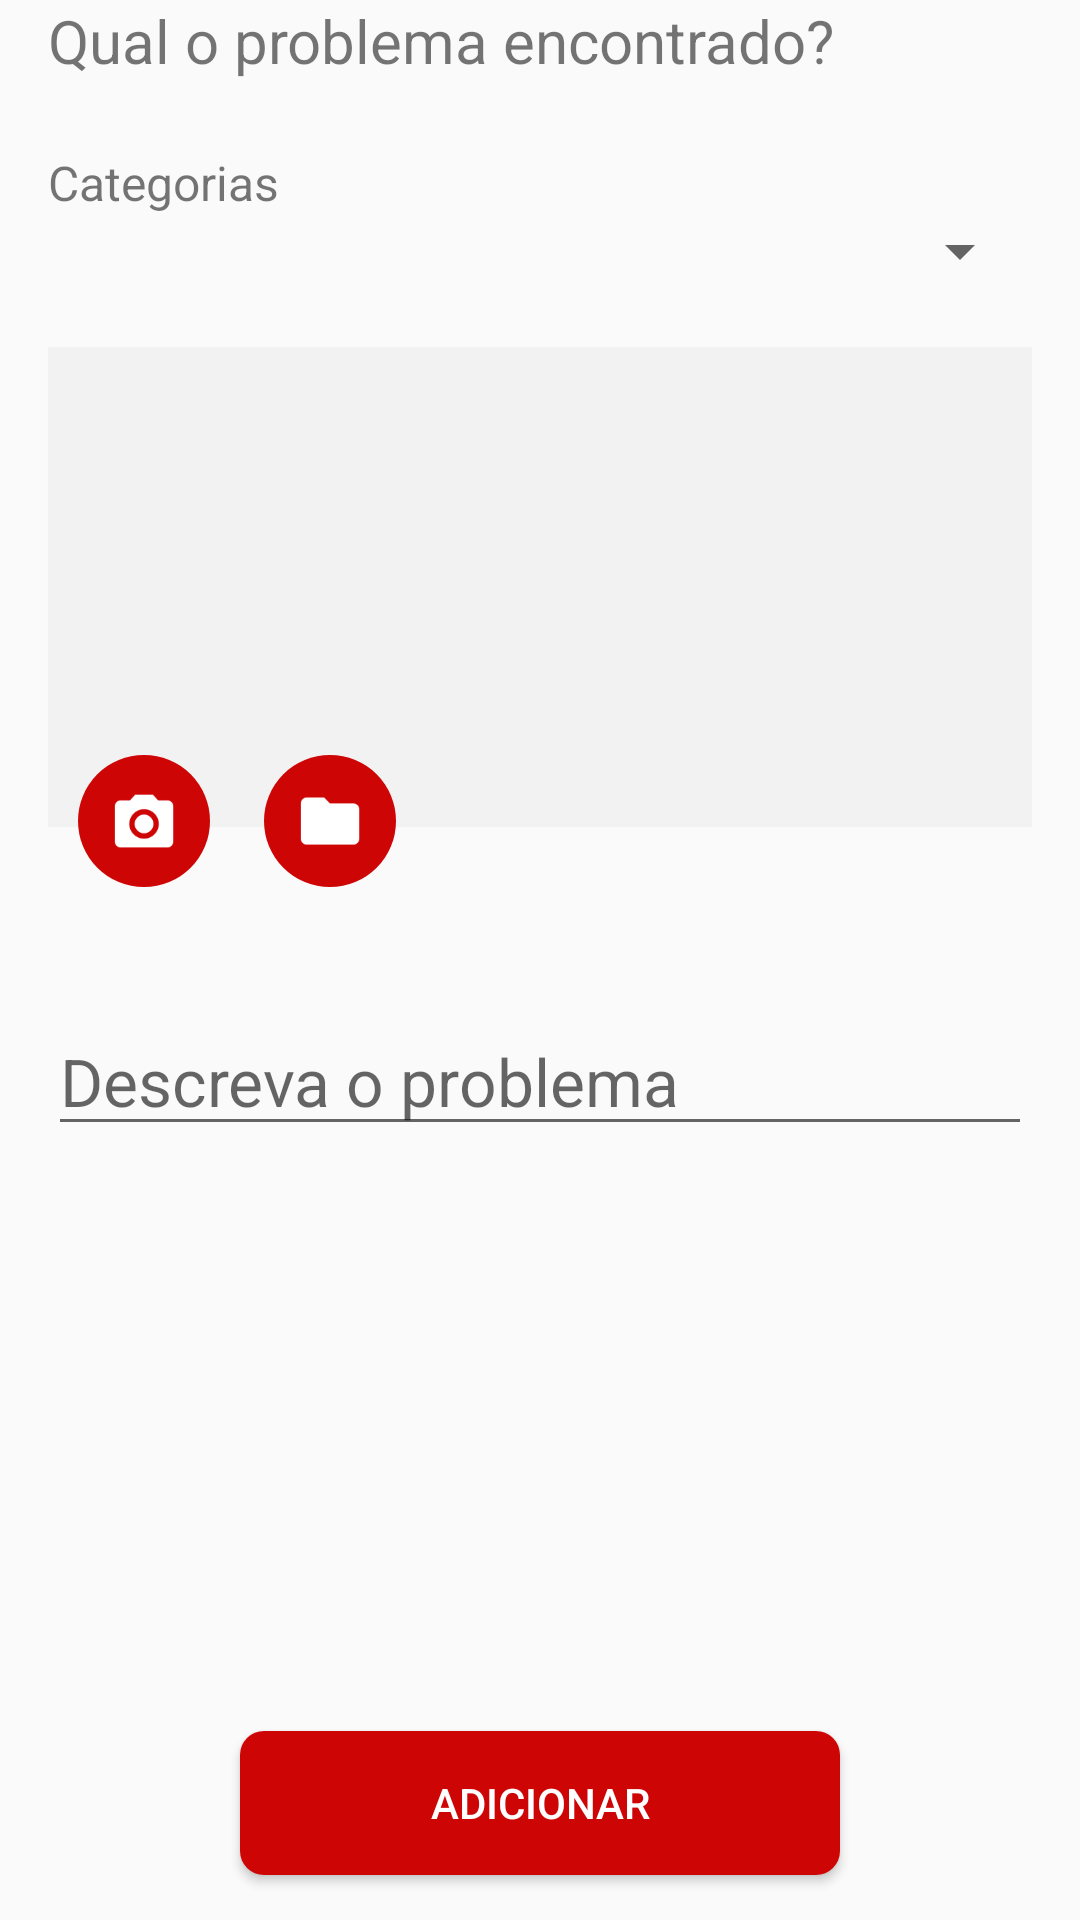

Android layout source for this screen:
<!-- AndroidManifest.xml: application theme MyTheme -->
<!-- res/layout/activity_cadastro_dificuldades.xml -->
<?xml version="1.0" encoding="utf-8"?>
<RelativeLayout
        xmlns:android="http://schemas.android.com/apk/res/android"
        xmlns:tools="http://schemas.android.com/tools"
        android:layout_width="match_parent"
        android:layout_height="match_parent"
        tools:context=".Cenario_Cadastro.Cadastro_Dificuldades"
        android:orientation="vertical">


   <TextView
           android:id="@+id/text"
           android:layout_width="wrap_content"
           android:layout_height="wrap_content"
           android:text="@string/qual_o_problema_encontrado"
           android:layout_marginHorizontal="16dp"
           android:textSize="20sp"
   />

   <TextView
           android:id="@+id/textLabel"
           android:layout_width="wrap_content"
           android:layout_height="wrap_content"
           android:text="@string/categorias"
           android:layout_marginHorizontal="16dp"
           android:textSize="16sp"
           android:layout_marginTop="50dp"

   />

   <Spinner
           android:id="@+id/spinnerCategorias"
           android:layout_width="match_parent"
           android:layout_height="wrap_content"
           android:layout_marginHorizontal="16dp"
           android:layout_below="@id/textLabel"
           android:clickable="true"
   />

   <EditText
           android:layout_width="match_parent"
           android:layout_height="wrap_content"
           android:layout_marginHorizontal="16dp"
           android:inputType="text"
           android:textAppearance="?android:attr/textAppearanceLarge"
           android:id="@+id/desc"
           android:layout_below="@id/linearL"
           android:layout_marginTop="40dp"
           android:hint="Descreva o problema"

   />
   <RelativeLayout android:layout_width="match_parent"
                 android:layout_height="wrap_content"
                 android:orientation="vertical"
                 android:layout_centerHorizontal="true"
                 android:layout_marginHorizontal="16dp"
                 android:layout_below="@id/spinnerCategorias"
                 android:layout_marginTop="20dp"
                 android:id="@+id/linearL">

   <FrameLayout android:layout_width="match_parent"
                android:layout_height="180dp">

      <ImageView
              android:id="@+id/image"
              android:layout_width="match_parent"
              android:layout_height="160dp"
              android:src="@drawable/item_sem_imagem"
              android:background="#f2f2f2"
             />

      <LinearLayout android:layout_width="match_parent"
                    android:layout_height="wrap_content"
                    android:orientation="horizontal"
                    android:layout_gravity="bottom"
                     >

         <ImageButton
                 android:layout_width="wrap_content"
                 android:layout_height="wrap_content"
                 android:src="@drawable/ic_camera_alt"
                 android:id="@+id/tirarFotoBTN"
                 android:layout_marginLeft="10dp"
                 android:background="@drawable/btn_circle"
         />

         <ImageButton
                 android:layout_width="wrap_content"
                 android:layout_height="wrap_content"
                 android:src="@drawable/ic_folder"
                 android:id="@+id/selecionarFoto"
                 android:layout_marginLeft="18dp"
                 android:gravity="bottom"
                 android:textAlignment="center"
                 android:textColor="@color/vermelho"
                 android:background="@drawable/btn_circle"
         />

      </LinearLayout>

      </FrameLayout>

   </RelativeLayout>

   <Button
           android:layout_width="200dp"
           android:layout_height="wrap_content"
           android:text="@string/adicionar"
           android:layout_alignParentBottom="true"
           android:layout_centerHorizontal="true"
           android:layout_marginTop="20dp"
           android:id="@+id/Adicionar"
           android:background="@drawable/btn_shape_round"
           android:textColor="#fff"
           android:layout_marginBottom="15dp"
   />
</RelativeLayout>
<!-- resources referenced by this layout -->
<resources>
  <color name="vermelho">#ce0505</color>
  <!-- drawable btn_circle (drawable) -->
  <shape xmlns:android="http://schemas.android.com/apk/res/android"
         android:shape="oval">
      <solid
              android:color="@color/vermelho"
              android:angle="45"/>
      <padding android:left="6dp"
               android:top="6dp"
               android:right="6dp"
               android:bottom="6dp" />
      <corners android:radius="8dp" />
  
  </shape>
  <!-- drawable btn_shape_round (drawable) -->
  <shape xmlns:android="http://schemas.android.com/apk/res/android"
         android:shape="rectangle">
      <solid
              android:color="@color/vermelho"
              android:angle="45"/>
      <padding android:left="6dp"
               android:top="6dp"
               android:right="6dp"
               android:bottom="6dp" />
      <corners android:radius="8dp" />
  
  </shape>
  <!-- drawable ic_camera_alt: png bitmap (drawable-hdpi, 891 bytes) -->
  <!-- drawable ic_folder: png bitmap (drawable-hdpi, 437 bytes) -->
  <string name="adicionar">Adicionar</string>
  <string name="categorias">Categorias</string>
  <string name="qual_o_problema_encontrado">Qual o problema encontrado?</string>
  <style name="MyTheme" parent="Theme.AppCompat.Light">
          <item name="colorAccent">@color/accent</item>
          <item name="colorPrimaryDark">@color/primary_dark</item>
          <item name="android:colorForeground">@color/foreground</item>
      </style>
  <color name="accent">#c50606</color>
  <color name="primary_dark">#aa0808</color>
  <color name="foreground">#000</color>
</resources>
